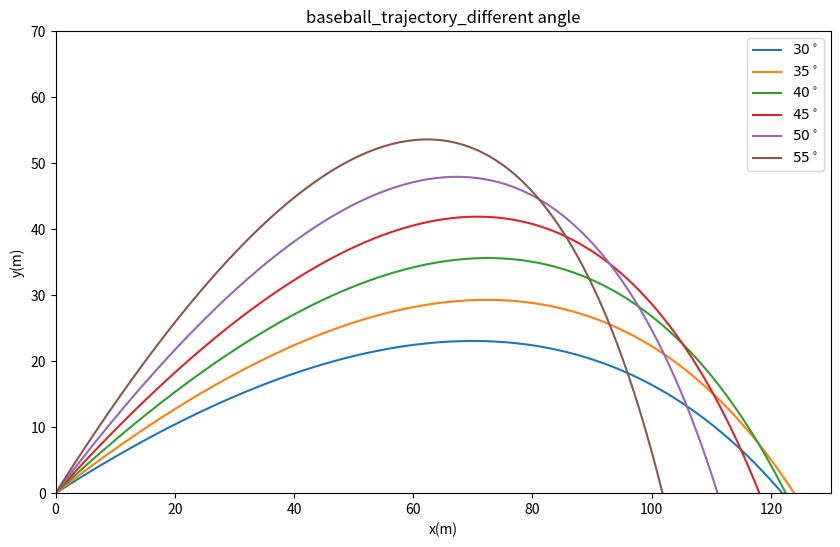

Reproduce this figure in Python.
#!/usr/bin/env pytho`n2
# -*- coding: utf-8 -*-
"""
Created on Thu Oct 19 21:26:38 2017

@author: lxwhu
"""

import math
import numpy as np
import matplotlib.pyplot as pl

t=[]
t.append(0)
dt=0.01
g=9.8
end_time = 1000
angle=[]
for i in range(6):
    a=(30+i*5)*math.pi/180
    angle.append(a)


x_1=[]
v_x=[]
y_1=[]
v_y=[]
x_1.append(0)
y_1.append(0)
v_x.append(49*math.cos(angle[0]))
v_y.append(49*math.sin(angle[0]))
for i in range(int(end_time/dt)):
    m=x_1[i]+v_x[i]*dt
    x_1.append(m)
    n=v_x[i]-0.00423*49*v_x[i]*dt
    v_x.append(n)
    o=y_1[i]+v_y[i]*dt	
    y_1.append(o)
    p=v_y[i]-g*dt-0.00423*49*v_y[i]*dt
    v_y.append(p)
    if o <= 0 :
        break


x_2=[]
v_x=[]
y_2=[]
v_y=[]
x_2.append(0)
y_2.append(0)
v_x.append(49*math.cos(angle[1]))
v_y.append(49*math.sin(angle[1]))
for i in range(int(end_time/dt)):
    m=x_2[i]+v_x[i]*dt
    x_2.append(m)
    n=v_x[i]-0.00423*49*v_x[i]*dt
    v_x.append(n)
    o=y_2[i]+v_y[i]*dt	
    y_2.append(o)
    p=v_y[i]-g*dt-0.00423*49*v_y[i]*dt
    v_y.append(p)
    if o <= 0 :
        break

x_3=[]
v_x=[]
y_3=[]
v_y=[]
x_3.append(0)
y_3.append(0)
v_x.append(49*math.cos(angle[2]))
v_y.append(49*math.sin(angle[2]))
for i in range(int(end_time/dt)):
    m=x_3[i]+v_x[i]*dt
    x_3.append(m)
    n=v_x[i]-0.00423*49*v_x[i]*dt
    v_x.append(n)
    o=y_3[i]+v_y[i]*dt	
    y_3.append(o)
    p=v_y[i]-g*dt-0.00423*49*v_y[i]*dt
    v_y.append(p)
    if o <= 0 :
        break
    
x_4=[]
v_x=[]
y_4=[]
v_y=[]
x_4.append(0)
y_4.append(0)
v_x.append(49*math.cos(angle[3]))
v_y.append(49*math.sin(angle[3]))
for i in range(int(end_time/dt)):
    m=x_4[i]+v_x[i]*dt
    x_4.append(m)
    n=v_x[i]-0.00423*49*v_x[i]*dt
    v_x.append(n)
    o=y_4[i]+v_y[i]*dt	
    y_4.append(o)
    p=v_y[i]-g*dt-0.00423*49*v_y[i]*dt
    v_y.append(p)
    if o <= 0 :
        break

x_5=[]
v_x=[]
y_5=[]
v_y=[]
x_5.append(0)
y_5.append(0)
v_x.append(49*math.cos(angle[4]))
v_y.append(49*math.sin(angle[4]))
for i in range(int(end_time/dt)):
    m=x_5[i]+v_x[i]*dt
    x_5.append(m)
    n=v_x[i]-0.00423*49*v_x[i]*dt
    v_x.append(n)
    o=y_5[i]+v_y[i]*dt	
    y_5.append(o)
    p=v_y[i]-g*dt-0.00423*49*v_y[i]*dt
    v_y.append(p)
    if o <= 0 :
        break

x_6=[]
v_x=[]
y_6=[]
v_y=[]
x_6.append(0)
y_6.append(0)
v_x.append(49*math.cos(angle[5]))
v_y.append(49*math.sin(angle[5]))
for i in range(int(end_time/dt)):
    m=x_6[i]+v_x[i]*dt
    x_6.append(m)
    n=v_x[i]-0.00423*49*v_x[i]*dt
    v_x.append(n)
    o=y_6[i]+v_y[i]*dt	
    y_6.append(o)
    p=v_y[i]-g*dt-0.00423*49*v_y[i]*dt
    v_y.append(p)
    if o <= 0 :
        break

pl.figure(figsize=(10,6))
pl.plot(x_1,y_1,label="$30^\circ$")
pl.plot(x_2,y_2,label="$35^\circ$")
pl.plot(x_3,y_3,label="$40^\circ$")
pl.plot(x_4,y_4,label="$45^\circ$")
pl.plot(x_5,y_5,label="$50^\circ$")
pl.plot(x_6,y_6,label="$55^\circ$")
pl.title('baseball_trajectory_different angle')
pl.xlabel("x(m)")
pl.ylabel("y(m)")
pl.xlim(0,130)
pl.ylim(0,70)
pl.legend()
pl.show()